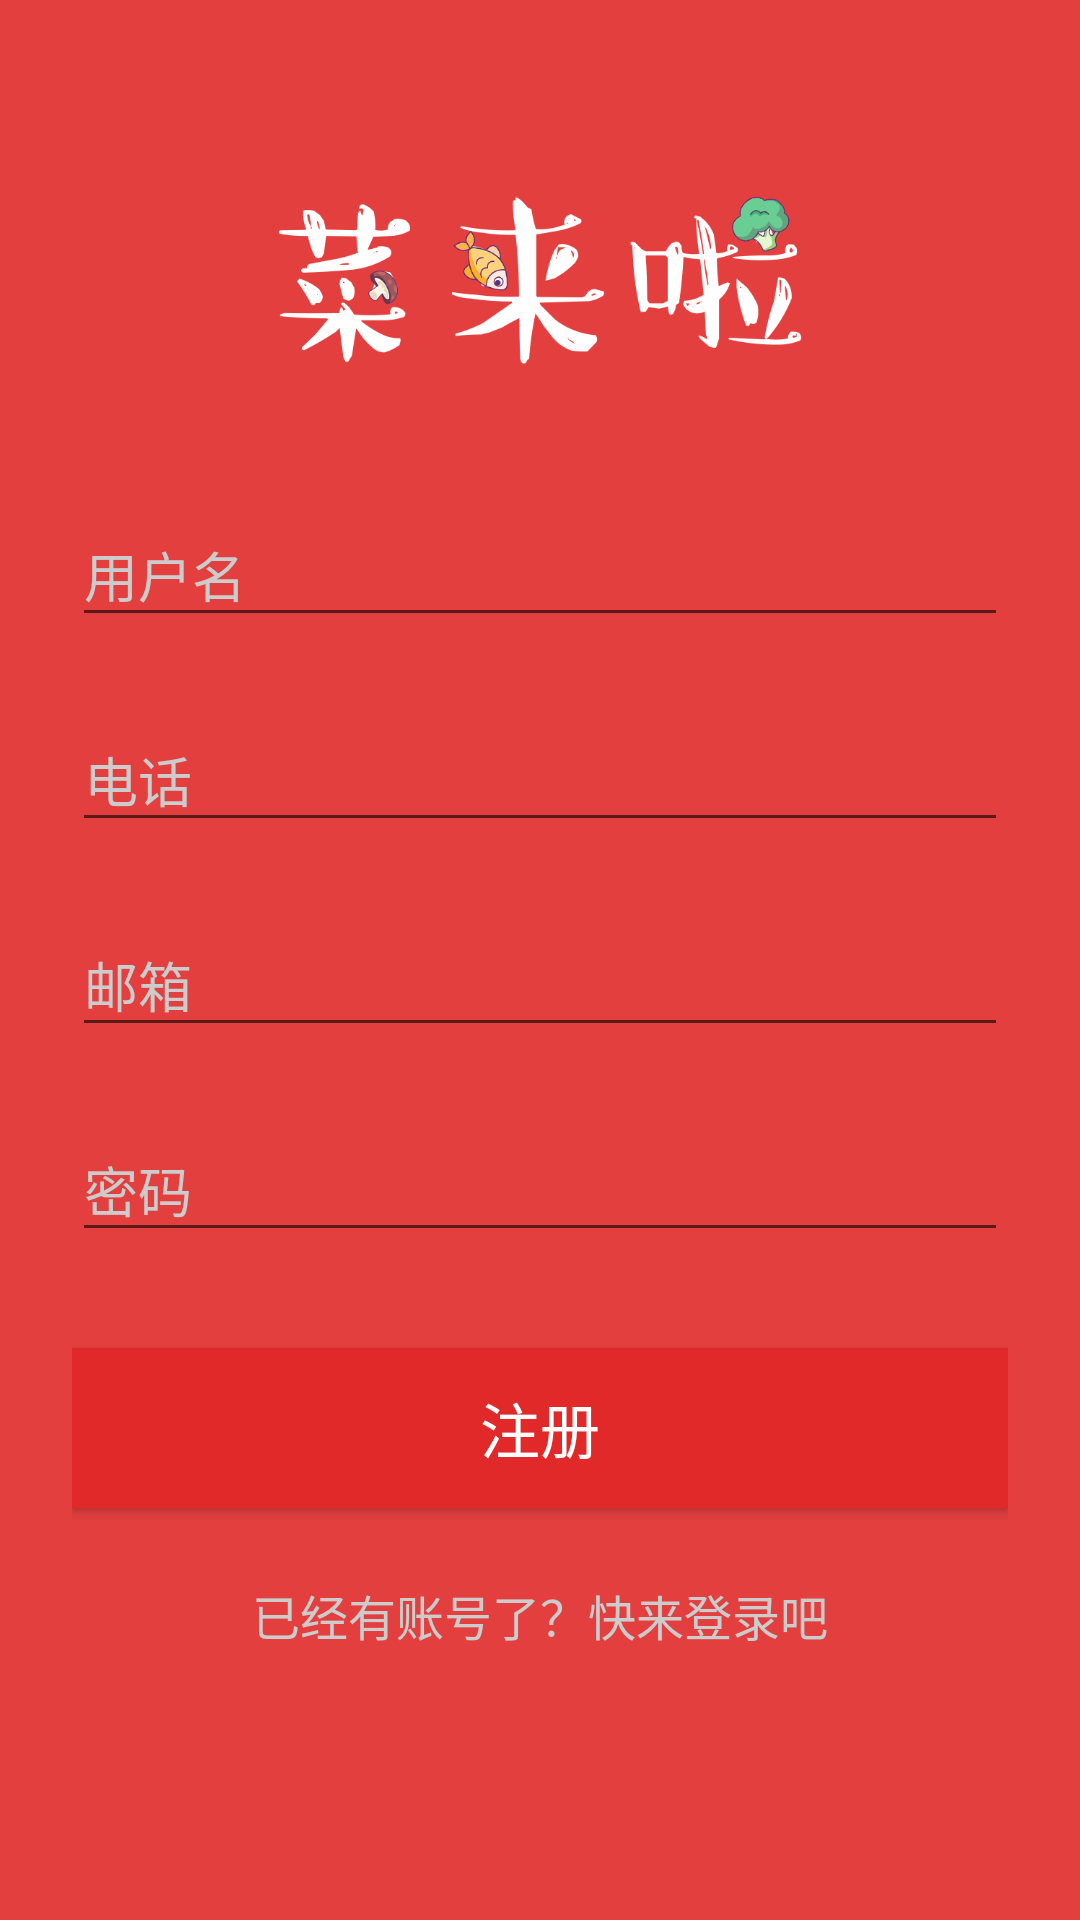

This screen was rendered from an Android layout file. Write that file and the resources it references.
<!-- AndroidManifest.xml: application theme AppTheme -->
<!-- res/layout/activity_signup.xml -->
<?xml version="1.0" encoding="utf-8"?>
<ScrollView
	xmlns:android="http://schemas.android.com/apk/res/android"
	android:layout_width="fill_parent"
	android:layout_height="fill_parent"
	android:background="@color/primary"
	android:fitsSystemWindows="true">
	
	<LinearLayout
		android:orientation="vertical"
		android:layout_width="match_parent"
		android:layout_height="wrap_content"
		android:paddingTop="56dp"
		android:paddingLeft="24dp"
		android:paddingRight="24dp">
		
		<ImageView android:src="@drawable/logo3"
			android:layout_width="wrap_content"
			android:layout_height="72dp"
			android:layout_marginBottom="24dp"
			android:layout_gravity="center_horizontal" />
		

		<com.google.android.material.textfield.TextInputLayout
			android:layout_width="match_parent"
			android:layout_height="wrap_content"
			android:layout_marginTop="8dp"
			android:textColorHint="@color/iron"
			android:layout_marginBottom="8dp">
			<EditText android:id="@+id/input_name"
				android:layout_width="match_parent"
				android:textColor="@color/white"
				android:layout_height="wrap_content"
				android:inputType="textCapWords"
				android:hint="@string/uerName" />
		</com.google.android.material.textfield.TextInputLayout>
		
		<com.google.android.material.textfield.TextInputLayout
			android:layout_width="match_parent"
			android:layout_height="wrap_content"
			android:layout_marginTop="8dp"
			android:textColorHint="@color/iron"
			android:layout_marginBottom="8dp">
			<EditText android:id="@+id/input_tel"
				android:layout_width="match_parent"
				android:textColor="@color/white"
				android:layout_height="wrap_content"
				android:inputType="textCapWords"
				android:hint="@string/tel" />
		</com.google.android.material.textfield.TextInputLayout>

		<com.google.android.material.textfield.TextInputLayout
			android:layout_width="match_parent"
			android:layout_height="wrap_content"
			android:textColorHint="@color/iron"
			android:layout_marginTop="8dp"
			android:layout_marginBottom="8dp">
			<EditText android:id="@+id/input_email"
				android:layout_width="match_parent"
				android:textColor="@color/white"
				android:layout_height="wrap_content"
				android:inputType="textEmailAddress"
				android:hint="@string/email" />
		</com.google.android.material.textfield.TextInputLayout>
		

		<com.google.android.material.textfield.TextInputLayout
			android:layout_width="match_parent"
			android:layout_height="wrap_content"
			android:textColorHint="@color/iron"
			android:layout_marginTop="8dp"
			android:layout_marginBottom="8dp">
			<EditText android:id="@+id/input_password"
				android:layout_width="match_parent"
				android:textColor="@color/white"
				android:layout_height="wrap_content"
				android:inputType="textPassword"
				android:hint="@string/password"/>
		</com.google.android.material.textfield.TextInputLayout>
		
		
		<androidx.appcompat.widget.AppCompatButton
			android:id="@+id/btn_signup"
			android:layout_width="fill_parent"
			android:layout_height="wrap_content"
			android:layout_marginTop="24dp"
			android:layout_marginBottom="24dp"
			android:padding="12dp"
			android:textSize="20sp"
			android:textColor="@color/white"
			android:background="@color/primary_dark"
			android:text="@string/create_account"/>
		
		<TextView android:id="@+id/link_login"
			android:layout_width="fill_parent"
			android:layout_height="wrap_content"
			android:layout_marginBottom="24dp"
			android:text="@string/has_account_re"
			android:textColor="@color/iron"
			android:gravity="center"
			android:textSize="16dip"/>
	
	</LinearLayout>
</ScrollView>
<!-- resources referenced by this layout -->
<resources>
  <color name="iron">#CCCCCC</color>
  <color name="primary">#E43F3F</color>
  <color name="primary_dark">#E12929</color>
  <color name="white">#FFFFFF</color>
  <!-- drawable logo3: png bitmap (drawable-xhdpi, 42044 bytes) -->
  <string name="create_account">注册</string>
  <string name="email">邮箱</string>
  <string name="has_account_re">已经有账号了？快来登录吧</string>
  <string name="password">密码</string>
  <string name="tel">电话</string>
  <string name="uerName">用户名</string>
  <style name="AppTheme" parent="Theme.AppCompat.Light.DarkActionBar">
  		
  		<item name="colorPrimary">@color/colorPrimary</item>
  		<item name="colorPrimaryDark">@color/colorPrimaryDark</item>
  		<item name="colorAccent">@color/colorAccent</item>
  	
  	</style>
  <color name="colorPrimary">#D92027</color>
  <color name="colorPrimaryDark">#EAD92027</color>
  <color name="colorAccent">#03DAC5</color>
</resources>
